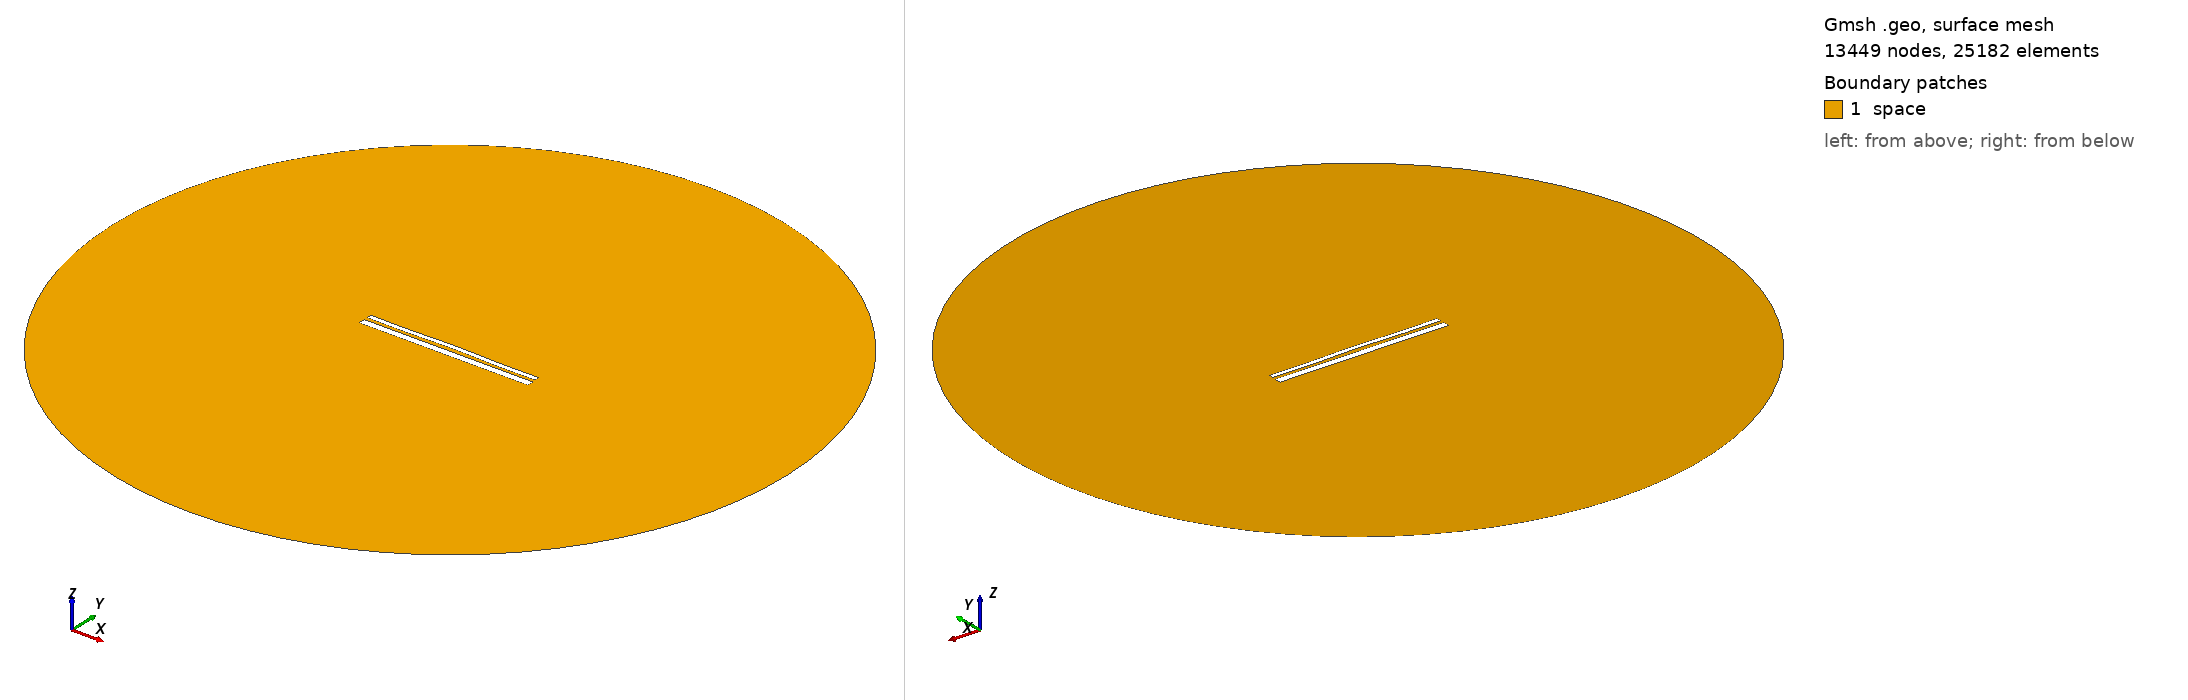

Gmsh geometry script, surface-meshed: 13449 nodes, 25182 surface elements. Boundary patches (legend numbers): 1 space. Left view from above one corner, right view from below the opposite corner. Legend entries are the model's physical surfaces. The drawing asked Gmsh for element sizes between 1% and 20% of the model's largest extent; the script's own settings can give other sizes.

=== 12736.geo (drawn) ===
//---------------------------------------
// Geometry kernel
//---------------------------------------

SetFactory("OpenCASCADE");



//---------------------------------------
// Parameters of the geometry
//---------------------------------------

// Overetch of the upper plate
overetch = 0.5;

// Distance between the plates
distance = 1.5;

// Discretization over the x axis (for the deformation)
nx = 50; 

// Length of the plate
L = 100 - overetch; 

// Number of modes
n = 4; 

// 1st mode coefficient
coeff(1) = -0.075;
beta(1) = 0.596864 * 3.1415926535 / L;

// 2nd mode coefficient
coeff(2) = 0.15;
beta(2) = 1.49418 * 3.1415926535 / L;

// 3rd mode coefficient
coeff(3) = 0.0;
beta(3) = 2.50025 * 3.1415926535 / L;

// 4th mode coefficient
coeff(4) = -0.15;
beta(4) = 3.49999 * 3.1415926535 / L;



//---------------------------------------
// Upper plate (deformed rectangle)
//---------------------------------------

// Coordiantes of the upper plate
xmin = -50;
xmax = 50 - overetch;

// Height of the upper plate
yheight = 4 - 2 * overetch;

// Indexes of the points
UpperID[] = {};
LowerID[] = {};
LeftID[] = {};
RightID[] = {};

// Point index
p = 1;

// Horizontal edges
For i In {1:nx}
    x = xmin + (i-1)*(xmax - xmin)/(nx-1);

    y_bottom = distance / 2 + overetch;
    For j In {1:n}
        C = (Cosh(beta(j)*L) + Cos(beta(j)*L)) / (Sinh(beta(j)*L) + Sin(beta(j)*L));
        y_bottom  = y_bottom + coeff(j) * (Cosh(beta(j)*(x+50)) - Cos(beta(j)*(x+50)) - C * (Sinh(beta(j)*(x+50)) - Sin(beta(j)*(x+50))));
    EndFor

    y_top = y_bottom + yheight;

    Point(p) = {x, y_top, 0, 1.0};
    UpperID[i] = p;
    p = p + 1;

    Point(p) = {x, y_bottom, 0, 1.0};
    LowerID[i] = p;
    p = p + 1;
EndFor

// Create point lists
UpperPts[] = {}; LowerPts[] = {};
For i In {1:nx}
  UpperPts[] += {UpperID[i]};
  LowerPts[] += {LowerID[i]};
EndFor

// Build splines
Spline(1) = {UpperPts[]};
Spline(2) = {LowerPts[]};
Line(3) = {LowerPts[nx-1], UpperPts[nx-1]};
Line(4) = {LowerPts[0], UpperPts[0]};

// Build the plane surface
Curve Loop(1) = {2, 3, -1, -4};
Plane Surface(1) = {1};



//---------------------------------------
// Lower plate (rectangle)
//---------------------------------------

// Vertices
Point(1001) = {-50, -1, 0, 1.0};
Point(1002) = { 50, -1, 0, 1.0};
Point(1003) = { 50,  -5, 0, 1.0};
Point(1004) = {-50,  -5, 0, 1.0};

// Edges
Line(5) = {1001, 1002};
Line(6) = {1002, 1003};
Line(7) = {1003, 1004};
Line(8) = {1004, 1001};

// Plane surface
Line Loop(2) = {5, 6, 7, 8};
Plane Surface(2) = {2}; 



//---------------------------------------
// Outer (fictious) boundary
//---------------------------------------

// Points
Point(1005) = {0, 0, 0};       // Center
Point(1006) = {200, 0, 0};     // Start point
Point(1007) = {0, 200, 0};     // 90 degrees
Point(1008) = {-200, 0, 0};    // 180 degrees
Point(1009) = {0, -200, 0};    // 270 degrees

// Circle arcs (each needs start, center, end)
Circle(9) = {1006, 1005, 1007};
Circle(10) = {1007, 1005, 1008};
Circle(11) = {1008, 1005, 1009};
Circle(12) = {1009, 1005, 1006};

// Plane surface for the entire domain
Curve Loop(3) = {9, 10, 11, 12};
Surface(3) = {3};

// Subtract the plates from the whole domain to obtain the actual domain where we want to solve the equations
BooleanDifference{ Surface{3}; Delete; }{ Surface{1}; Surface{2}; Delete; }




//---------------------------------------
// Transfinite Lines/Curves
//---------------------------------------

// Set the number of points on the boundaries
r = 7;

// Plates
Transfinite Curve {1, 2} = 50*r Using Progression 1;
Transfinite Curve {3, 4} = 2*r Using Progression 1;
Transfinite Line {5, 7} = 50*r Using Progression 1;
Transfinite Line {6, 8} = 2*r Using Progression 1;

// Outer boundary
Transfinite Line {9, 10, 11, 12} = 20 Using Progression 1;



//---------------------------------------
// Physical groups
//---------------------------------------                

// Physical curves (boundaries)
Physical Line("force_segment", 10) = {2};
Physical Line("upper_plate", 11) = {1, 3, 4};
Physical Line("lower_plate", 12) = {5, 6, 7, 8};
Physical Line("boundary", 20) = {9, 10, 11, 12};

// Physical Surfaces
Physical Surface("space", 30) = {3};



//---------------------------------------
// 6. Generate the Mesh
//---------------------------------------

// 2D mesh generation
Mesh 2;
